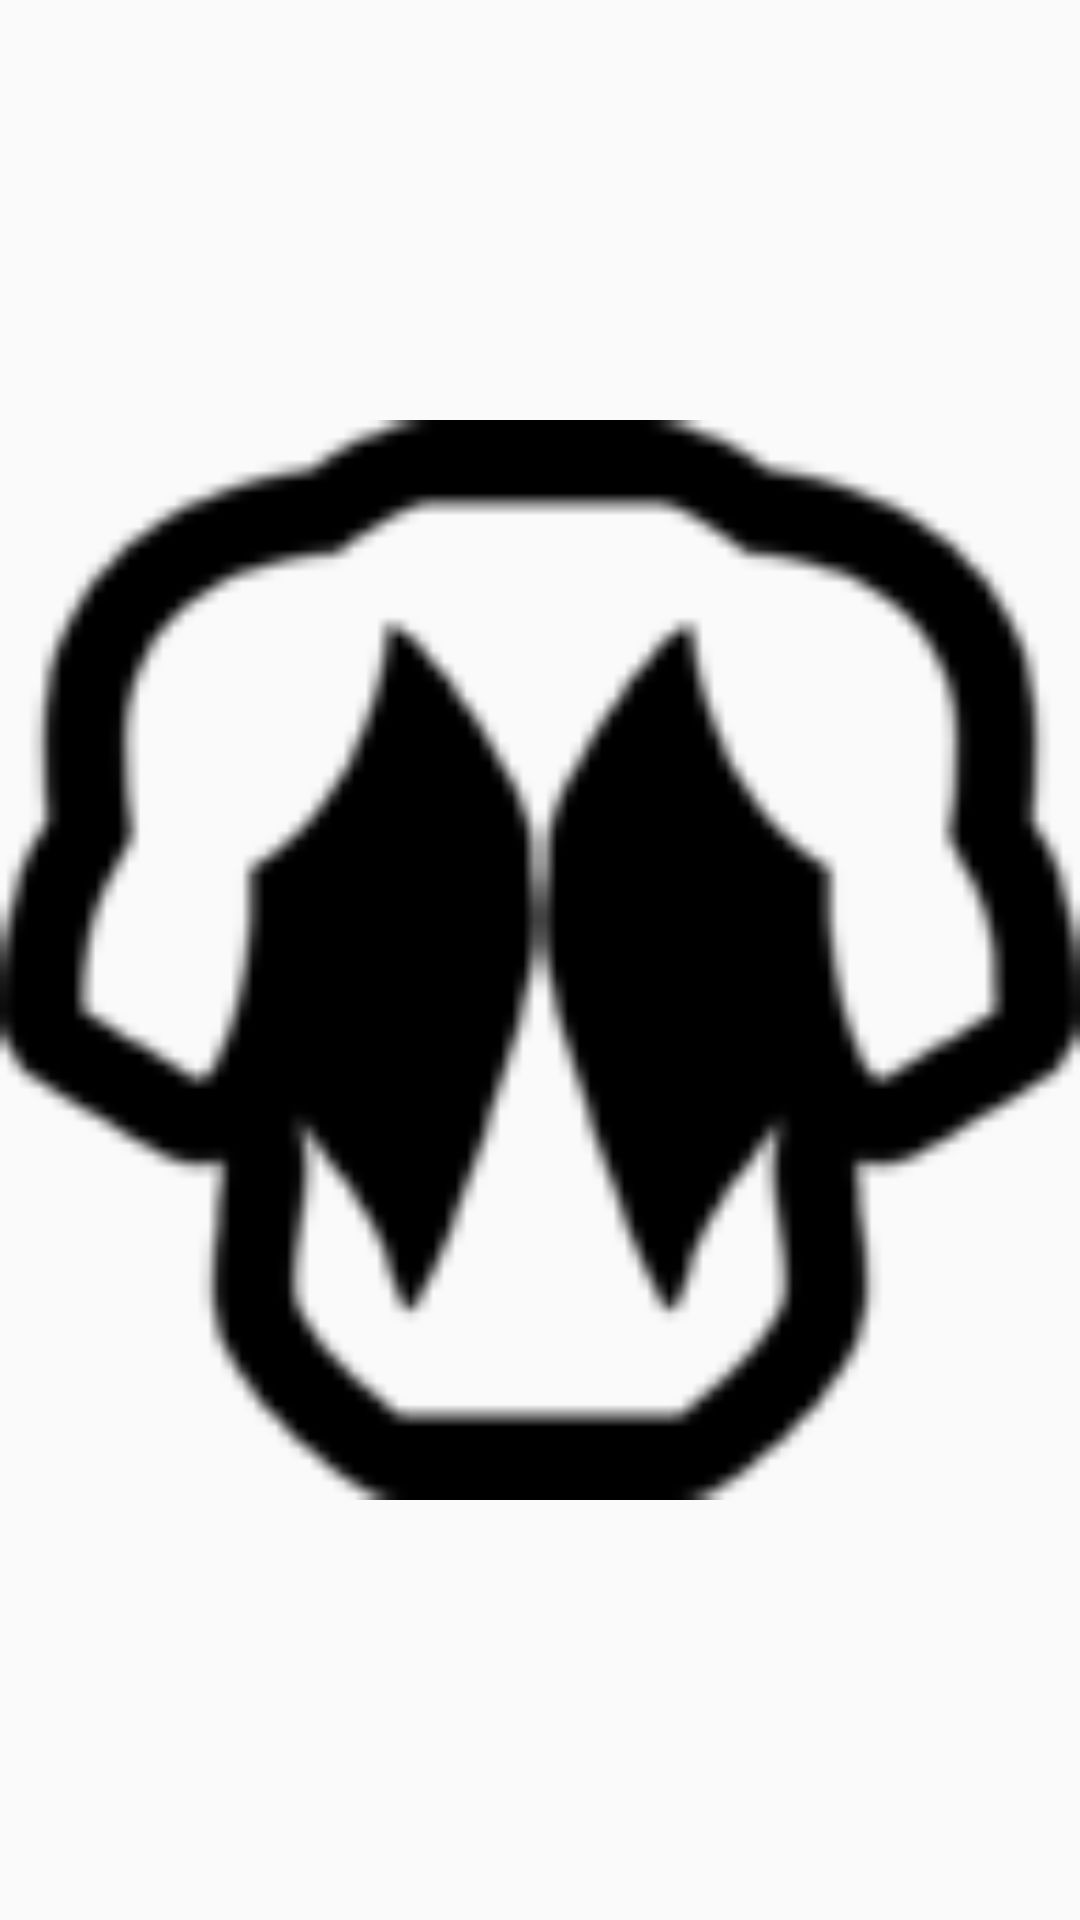

Layout XML and referenced resources for this Android screen:
<!-- AndroidManifest.xml: application theme myTheme -->
<!-- res/layout/back_main.xml -->
<?xml version="1.0" encoding="utf-8"?>
<LinearLayout
    xmlns:android="http://schemas.android.com/apk/res/android"
    android:layout_width="match_parent"
    android:layout_height="match_parent"
    android:orientation="vertical"
    >
    <ImageView
        android:layout_width="match_parent"
        android:layout_height="match_parent"
        android:src="@drawable/back"
        />


</LinearLayout>
<!-- resources referenced by this layout -->
<resources>
  <!-- drawable back: png bitmap (drawable, 3496 bytes) -->
  <style name="myTheme" parent="Theme.AppCompat.Light.DarkActionBar">
          
          <item name="colorPrimary">@color/nliveo_blue_colorPrimary</item>
          <item name="colorPrimaryDark">@color/nliveo_blue_colorPrimaryDark</item>
          <item name="colorAccent">@color/nliveo_blue_colorPrimary</item>
      </style>
</resources>
